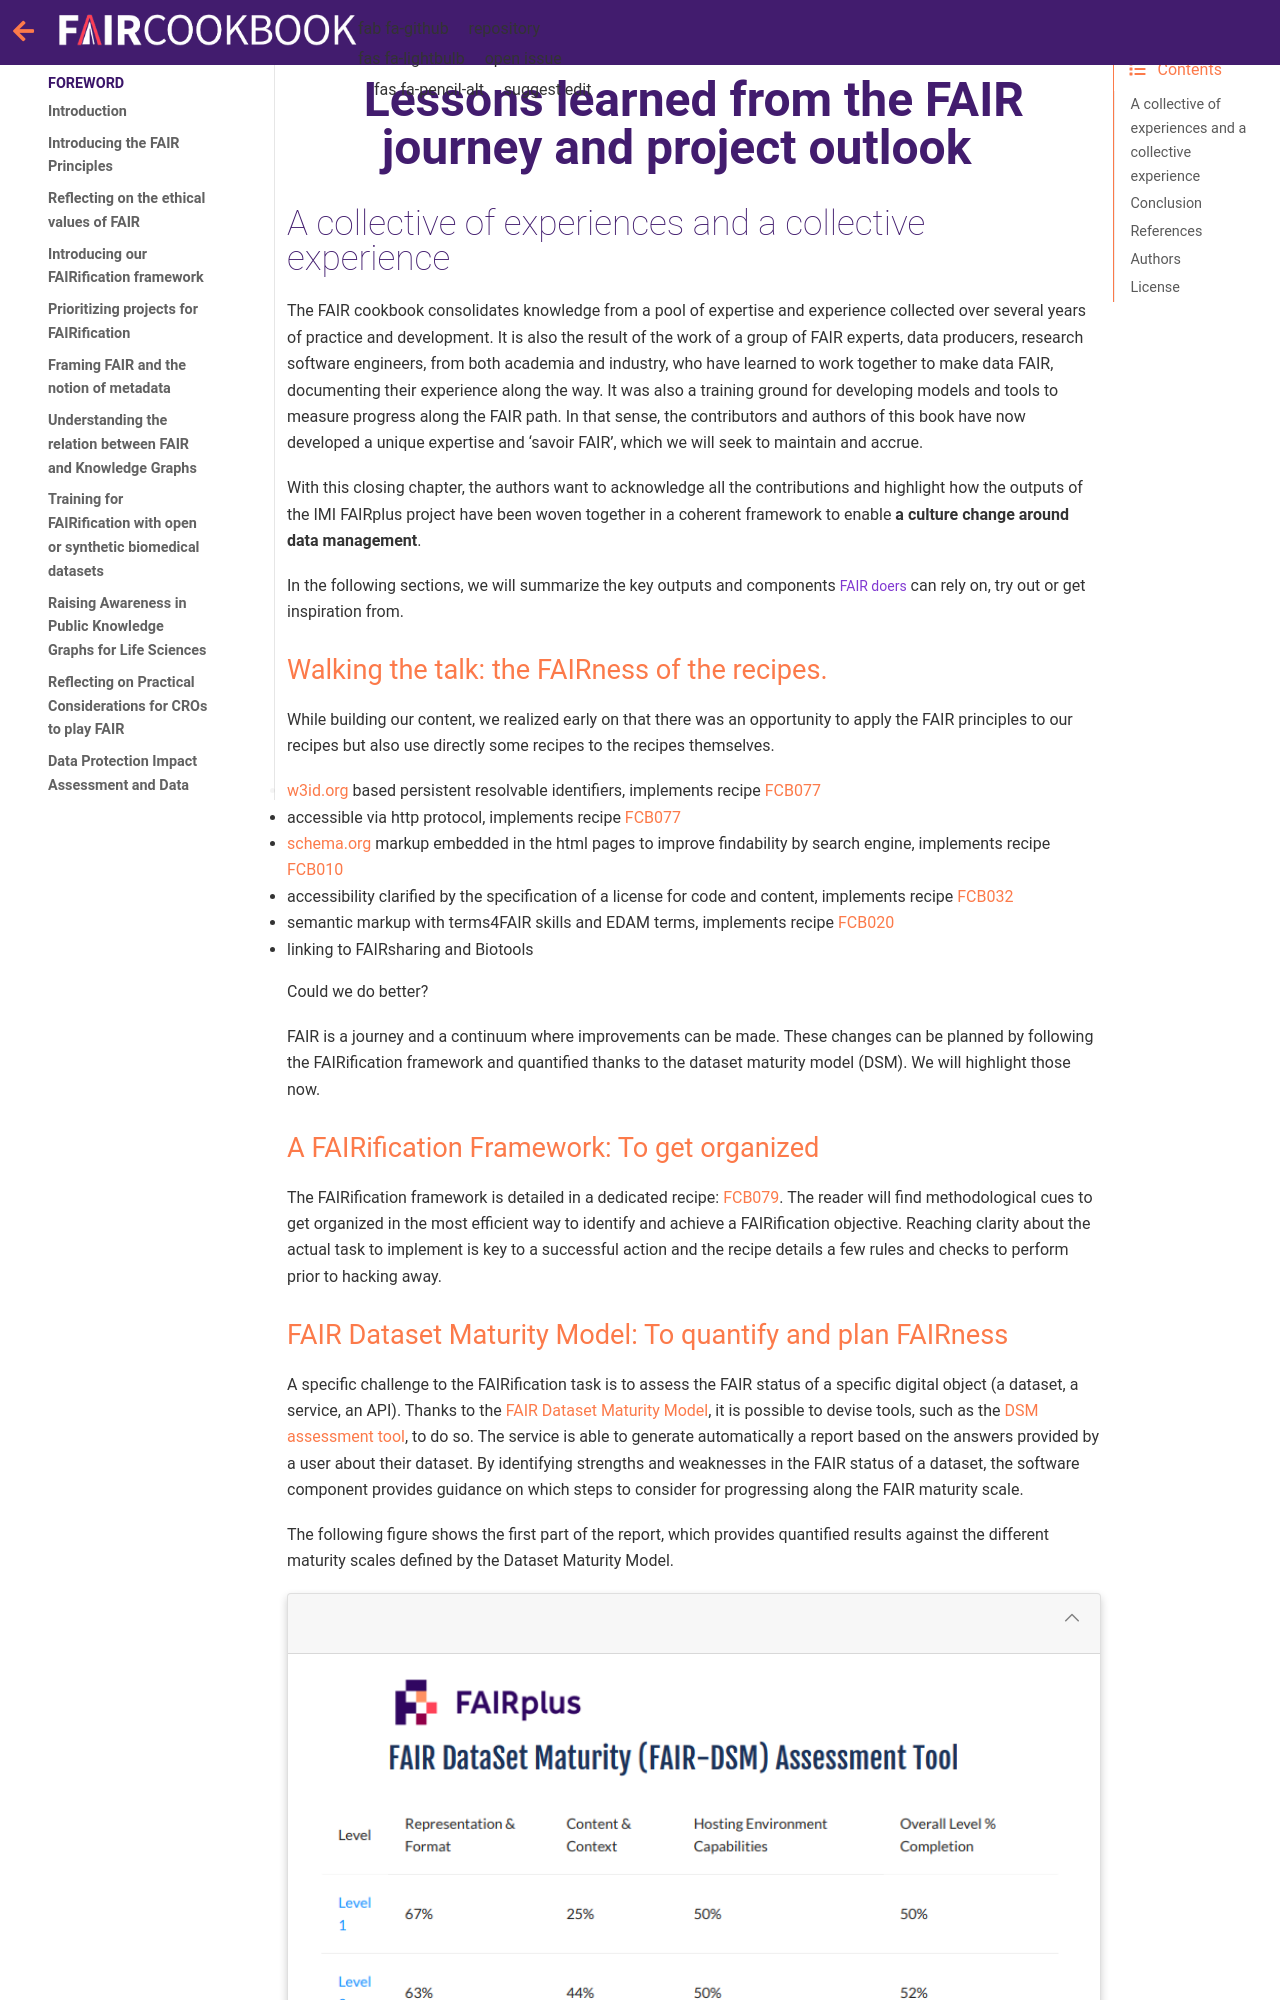

repository: FAIRplus/the-fair-cookbook · page: content/recipes/afterword/fair-reflections.html · generator: jekyll

# Lessons learned from the FAIR journey and project outlook

## A collective of experiences and a collective experience

The FAIR cookbook consolidates knowledge from a pool of expertise and experience collected over several years of practice and development. 
It is also the result of the work of a group of FAIR experts, data producers, research software engineers, from both 
academia and industry, who have learned to work together to make data FAIR, documenting their experience along the way. 
It was also a training ground for developing models and tools to measure progress along the FAIR path. 
In that sense, the contributors and authors of this book have now developed a unique expertise and 'savoir FAIR', 
which we will seek to maintain and accrue. 

With this closing chapter, the authors want to acknowledge all the contributions and highlight how the outputs of
the IMI FAIRplus project have been woven together in a coherent framework to enable **a culture change around data management**.

In the following sections, we will summarize the key outputs and components `FAIR doers` can rely on, try out or get inspiration from.


### Walking the talk: the FAIRness of the recipes.

While building our content, we realized early on that there was an opportunity to apply the FAIR principles to our recipes 
but also use directly some recipes to the recipes themselves.

* w3id.org based persistent resolvable identifiers, implements recipe [FCB077](https://w3id.org/faircookbook/FCB077)
* accessible via http protocol, implements recipe [FCB077](https://w3id.org/faircookbook/FCB077)
* schema.org markup embedded in the html pages to improve findability by search engine, implements recipe [FCB010](https://w3id.org/faircookbook/FCB010)
* accessibility clarified by the specification of a license for code and content,  implements recipe [FCB032](https://w3id.org/faircookbook/FCB032)
* semantic markup with terms4FAIR skills and EDAM terms, implements recipe [FCB020](https://w3id.org/faircookbook/FCB020) 
* linking to FAIRsharing and Biotools


Could we do better?

FAIR is a journey and a continuum where improvements can be made. 
These changes can be planned by following the FAIRification framework and quantified thanks to the dataset maturity model (DSM).
We will highlight those now.
